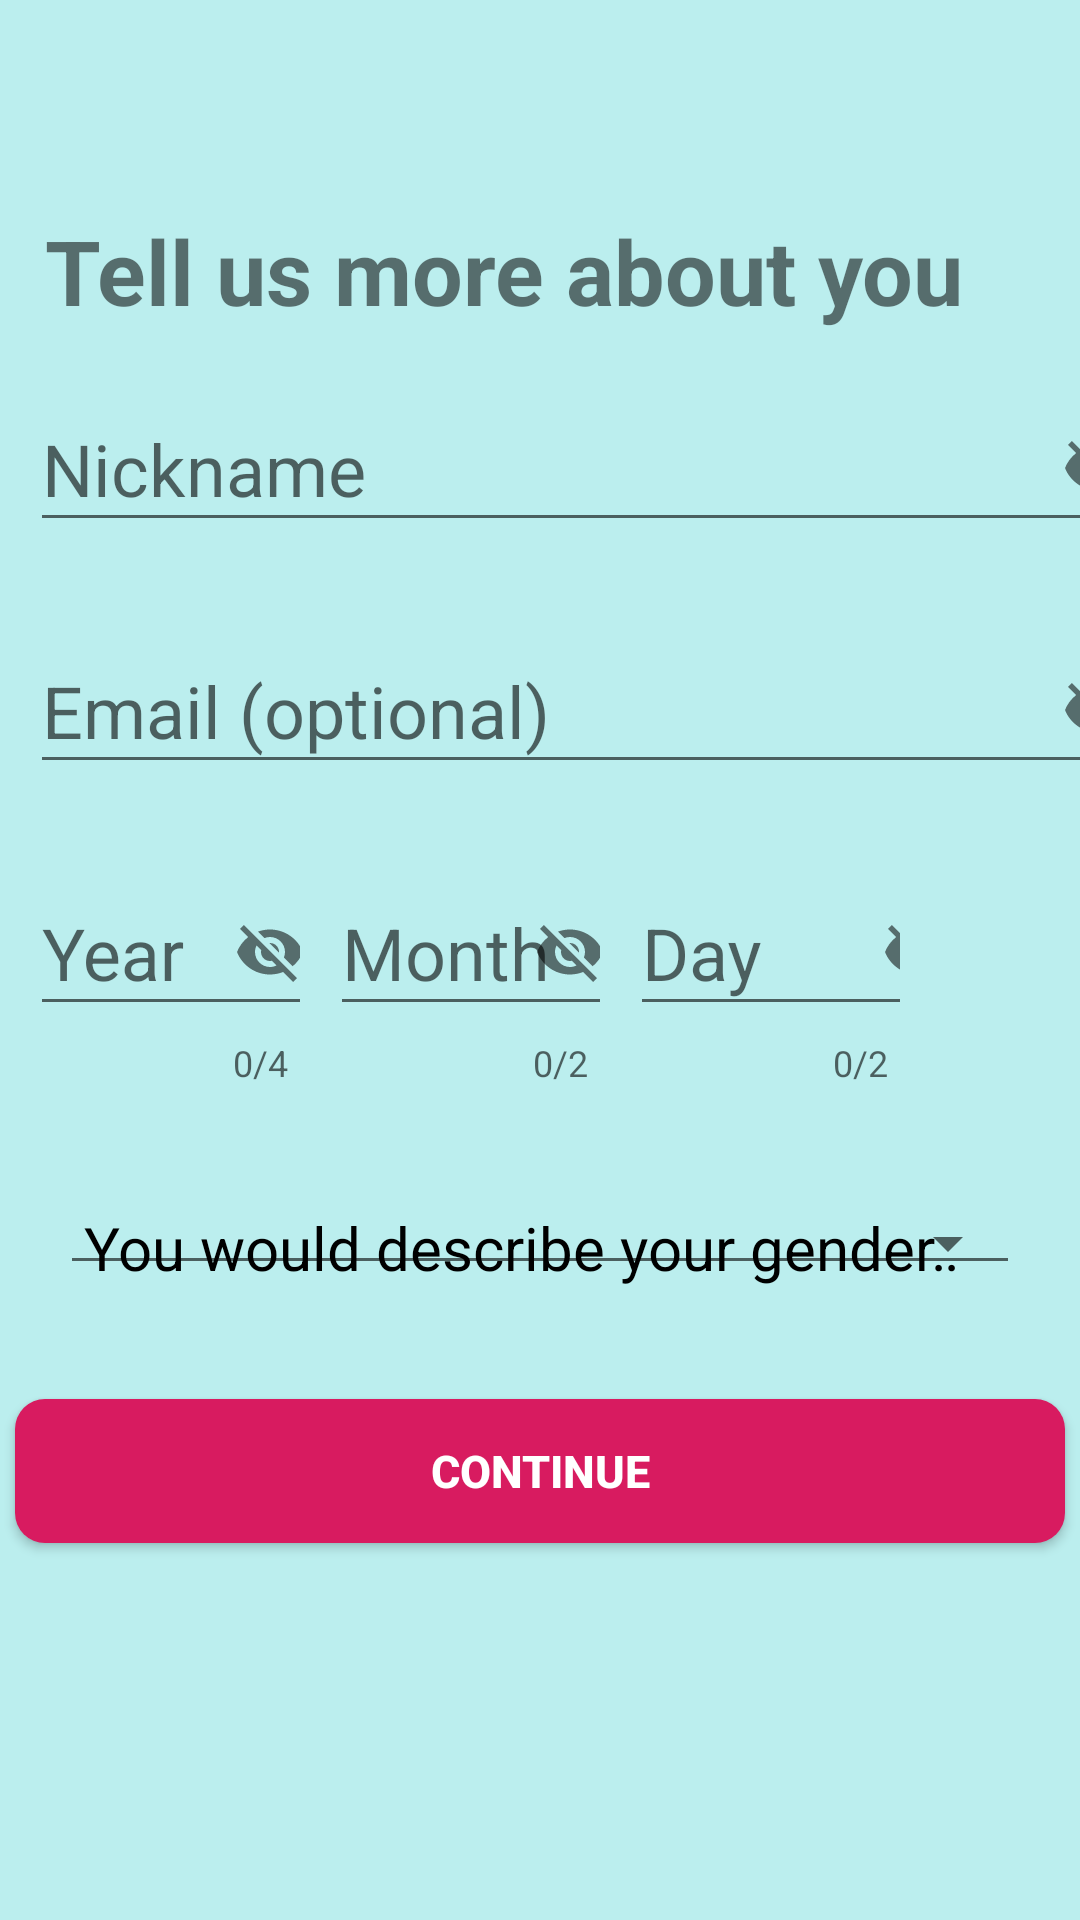

Here is an Android app screen rendered from its layout file. Give the layout XML and the strings, colors and styles it references.
<!-- AndroidManifest.xml: application theme AppTheme -->
<!-- res/layout/fragment_register.xml -->
<?xml version="1.0" encoding="utf-8"?>
<RelativeLayout xmlns:android="http://schemas.android.com/apk/res/android"
                xmlns:app="http://schemas.android.com/apk/res-auto"
                android:orientation="vertical"
                android:layout_width="match_parent"
                android:layout_height="match_parent"
                android:background="@color/background"

>
    <TextView android:layout_width="wrap_content"
              android:layout_height="wrap_content"
              android:layout_marginTop="70dp"
              android:id="@+id/login_title"
              android:text="@string/reg_title_tell_us_more_about_you"
              android:textStyle="bold"
              android:layout_marginLeft="15dp"
              android:textSize="30sp"
    />


    
            
            
            
            
            
            
            

        
                
                
                
                
                
                
                
                
                

    

    
            
            
            
            
            
            
            
            

        
                
                
                
                
                
                
                
                
                

    

    <TableLayout
            android:id="@+id/login_table"
            android:layout_width="match_parent"
            android:layout_height="wrap_content"
            android:layout_centerHorizontal="true"
            android:layout_marginTop="10dp"
            android:layout_below="@id/login_title">

        <TableRow android:layout_width="wrap_content"
                  android:layout_height="wrap_content"
        >
            <com.google.android.material.textfield.TextInputLayout
                    android:layout_width="match_parent"
                    android:layout_height="wrap_content"
                    app:counterMaxLength="50"
                    app:counterEnabled="true"
                    app:passwordToggleEnabled="true">

                <com.google.android.material.textfield.TextInputEditText
                        android:id="@+id/nickname_edit_text"
                        android:layout_width="380dp"
                        android:layout_marginLeft="10dp"
                        android:layout_height="match_parent"
                        android:textSize="24sp"
                        android:hint="@string/register_nickname"
                        android:text=""
                        android:maxLength="50"
                        android:layout_marginTop="30dp"
                        android:inputType="textEmailAddress"/>

            </com.google.android.material.textfield.TextInputLayout>
        </TableRow>


        <TableRow android:layout_width="match_parent"
                  android:layout_height="wrap_content"
        >
            <com.google.android.material.textfield.TextInputLayout
                    android:layout_width="match_parent"
                    android:layout_height="wrap_content"
                    app:counterMaxLength="50"
                    app:counterEnabled="true"
                    app:passwordToggleEnabled="true">

                <com.google.android.material.textfield.TextInputEditText
                        android:id="@+id/email_edit_text"
                        android:layout_height="match_parent"
                        android:textSize="24sp"
                        android:layout_width="380dp"
                        android:layout_marginLeft="10dp"
                        android:hint="Email (optional)"
                        android:inputType="textEmailAddress"
                        android:text=""
                />

            </com.google.android.material.textfield.TextInputLayout>
        </TableRow>
    </TableLayout>


    
                  
        

        <com.google.android.material.textfield.TextInputLayout
                android:layout_width="100dp"
                android:layout_height="wrap_content"
                android:id="@+id/dob_year"
                app:counterMaxLength="4"
                app:counterEnabled="true"
                android:layout_below="@+id/login_table"
                app:passwordToggleEnabled="true">

            <com.google.android.material.textfield.TextInputEditText
                    android:id="@+id/year_edit_text"
                    android:layout_height="match_parent"
                    android:textSize="24sp"
                    android:layout_width="104dp"
                    android:layout_marginLeft="10dp"
                    android:inputType="number"
                    android:hint="Year"
                    android:text=""
                    android:layout_marginTop="20dp"/>

        </com.google.android.material.textfield.TextInputLayout>

            <com.google.android.material.textfield.TextInputLayout
                    android:layout_width="100dp"
                    android:layout_height="wrap_content"
                    android:id="@+id/dob_month"
                    app:counterMaxLength="2"
                    app:counterEnabled="true"
                    android:layout_toRightOf="@id/dob_year"
                    android:layout_below="@+id/login_table"
                    app:passwordToggleEnabled="true">

                <com.google.android.material.textfield.TextInputEditText
                        android:id="@+id/month_edit_text"
                        android:layout_height="match_parent"
                        android:textSize="24sp"
                        android:layout_width="104dp"
                        android:inputType="number"
                        android:layout_marginLeft="10dp"
                        android:hint="Month"
                        android:text=""
                        android:layout_marginTop="20dp"/>

            </com.google.android.material.textfield.TextInputLayout>

            <com.google.android.material.textfield.TextInputLayout
                    android:layout_width="100dp"
                    android:layout_height="wrap_content"
                    android:id="@+id/dob_day"
                    app:counterMaxLength="2"
                    app:counterEnabled="true"
                    android:layout_toRightOf="@id/dob_month"
                    android:layout_below="@+id/login_table"
                    app:passwordToggleEnabled="true">

                <com.google.android.material.textfield.TextInputEditText
                        android:id="@+id/day_edit_text"
                        android:layout_height="match_parent"
                        android:textSize="24sp"
                        android:layout_width="120dp"
                        android:inputType="number"
                        android:layout_marginLeft="10dp"
                        android:hint="Day"
                        android:text=""
                        android:layout_marginTop="20dp"/>

            </com.google.android.material.textfield.TextInputLayout>


        

    <Spinner android:layout_width="wrap_content"
             android:layout_height="wrap_content"
             android:id="@+id/reg_gender"
             android:theme="@style/Spinner"
             style="@style/Widget.AppCompat.Spinner.Underlined"
             android:spinnerMode="dropdown"
             android:layout_marginTop="30dp"
             android:layout_marginHorizontal="20dp"
             android:layout_below="@id/dob_month"
             android:entries="@array/gender"
    />



    <Button
            android:layout_width="390dp"
            android:layout_height="wrap_content"
            android:layout_marginLeft="10dp"
            android:shadowRadius="@android:integer/config_longAnimTime"
            android:layout_centerHorizontal="true"
            android:textColor="@android:color/white"
            android:textStyle="bold"
            android:id="@+id/continue_button"
            android:text="@string/reg_continue"
            android:textSize="15sp"
            android:layout_marginTop="30dp"
            android:layout_below="@id/reg_gender"
            android:padding="10dp"
            android:background="@drawable/my_button"
    />


    
            
            
            
            
            
            
            
            
            
            
            
            
            
            
    


</RelativeLayout>
<!-- resources referenced by this layout -->
<resources>
  <string-array name="gender">
          <item>You would describe your gender as</item>
          <item>Secret</item>
          <item>Male</item>
          <item>Female</item>
          <item>Binary</item>
          <item>Male to female</item>
          <item>Female to male</item>
          <item>Cis</item>
          <item>Trans</item>
          <item>None</item>
      </string-array>
  <color name="background">#BEE</color>
  <!-- drawable my_button (drawable) -->
  <shape xmlns:android="http://schemas.android.com/apk/res/android"
         android:shape="rectangle">
      <solid android:color="@color/colorAccent" />
      <corners android:radius="10dp" />
  </shape>
  <string name="login_register">Register</string>
  <string name="reg_continue">continue</string>
  <string name="reg_title_tell_us_more_about_you">Tell us more about you</string>
  <string name="register_nickname">Nickname</string>
  <style name="Spinner" parent="Widget.AppCompat.Light.DropDownItem.Spinner">
          <item name="android:paddingStart">0dp</item>
          <item name="android:paddingEnd">0dp</item>
          <item name="android:textColor">@color/black</item>
          <item name="android:textSize">20sp</item>
      </style>
  <style name="AppTheme" parent="Theme.AppCompat.Light.DarkActionBar">
          
          <item name="colorPrimary">@color/colorPrimary</item>
          <item name="colorPrimaryDark">@color/colorPrimaryDark</item>
          <item name="colorAccent">@color/colorAccent</item>
      </style>
  <color name="colorAccent">#D81B60</color>
  <color name="black">#000</color>
  <color name="colorPrimary">#008577</color>
  <color name="colorPrimaryDark">#00574B</color>
</resources>
